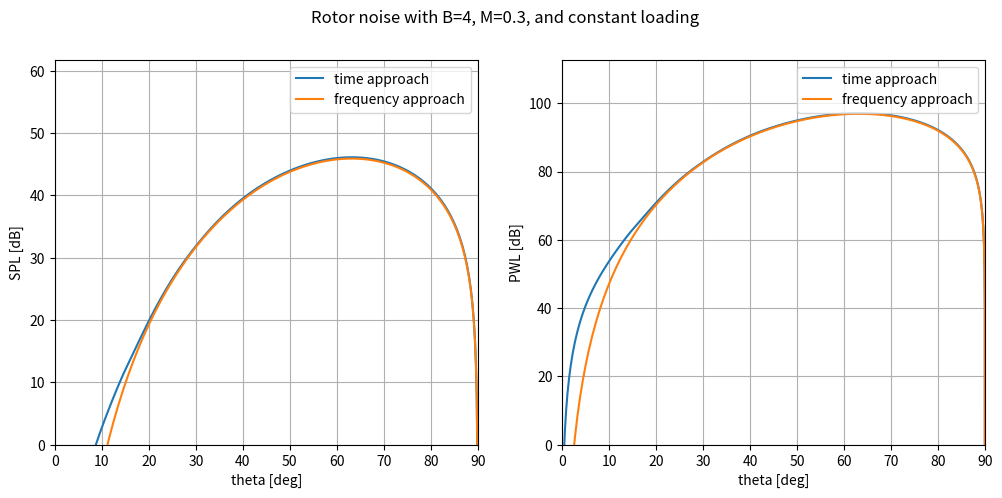
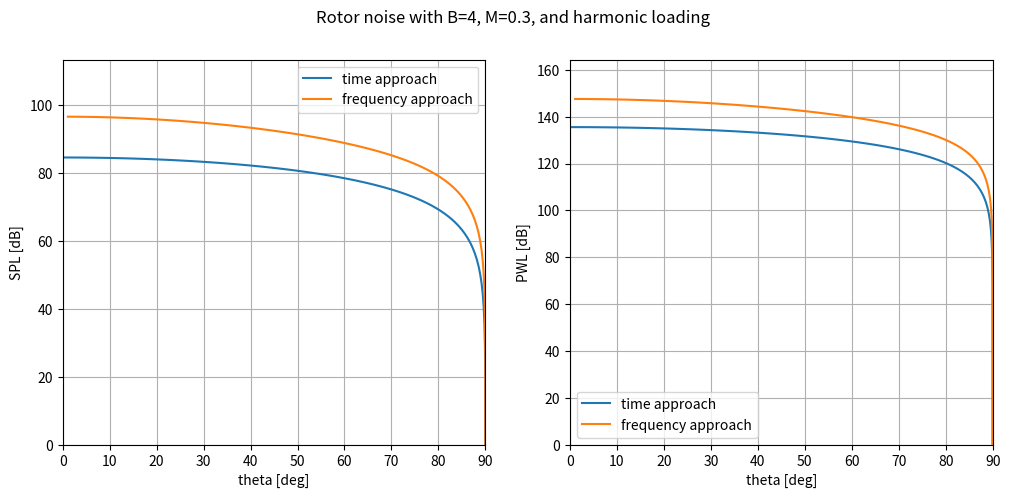
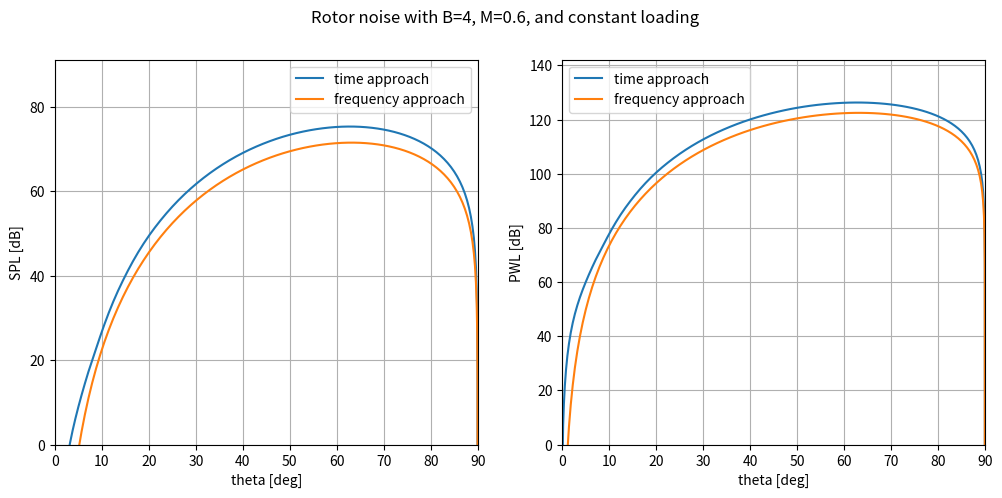
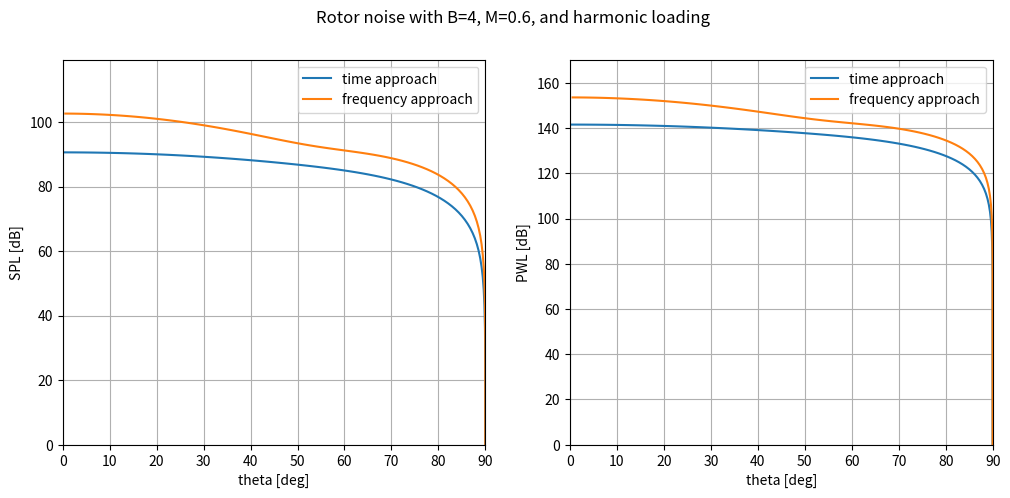
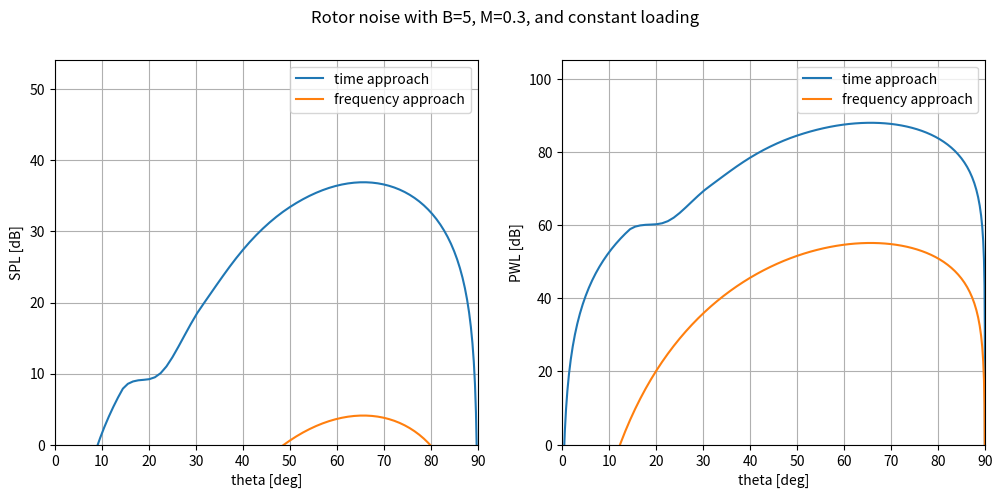
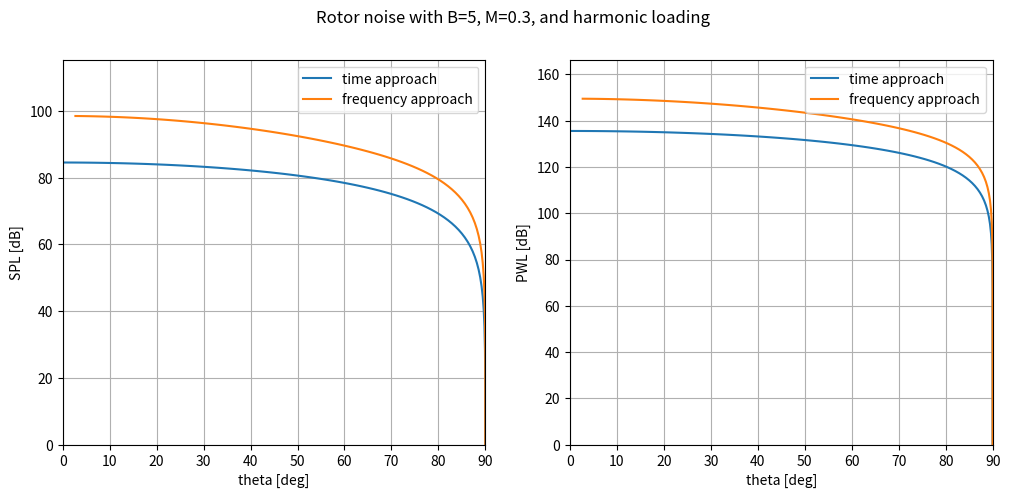
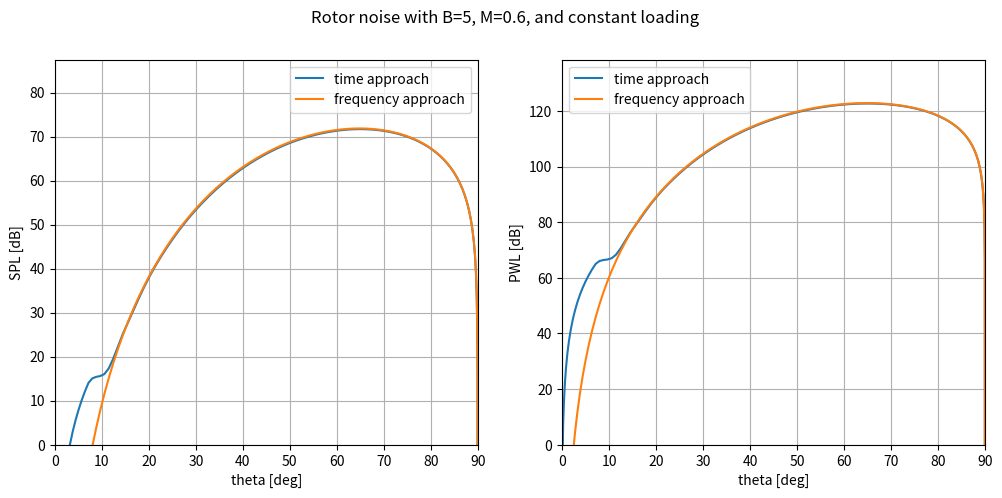
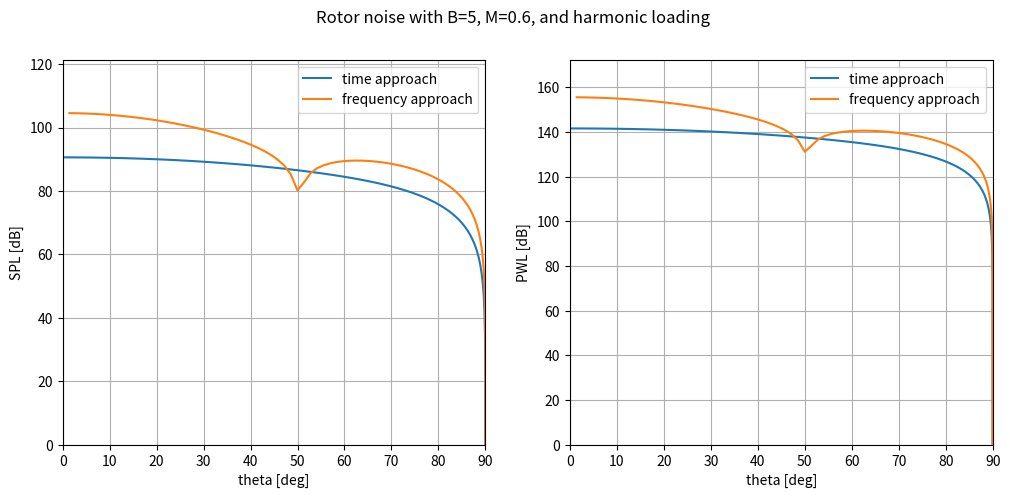

These charts were generated, in order, by the following Python code:
import numpy as np
from scipy import special
import matplotlib.pyplot as plt
import itertools

# Constants
p0 = 101325  # Pa
rho0 = 1.125  # kg/m3
c = 340.3  # m/s

P_ref = 1E-12  # W
p_ref = 2E-5  # Pa

gamma = 0  # rad
rotor_diameter = 1  # m
rotor_radius = rotor_diameter / 2  # rotor radius
force_radius = 0.85 * rotor_radius  # point of force application
blade_numbers = [4, 5]
tip_mach_numbers = [.3, .6]

# thetas = np.radians(range(0, 91, 15))  # radians
receiver_distance = 100  # m


def cosspace(start, stop, n):
    # returns an array with a higher density of points near the ends of the interval

    t = 0.5 * (1 - np.cos(np.linspace(0, np.pi, n)))

    return start + (stop - start) * t


def calculate_pressure_dipole(t, omega, receiver_distance, phi, force_magnitude, harmonic_loading):
    receiver_position = receiver_distance * np.array(
        [np.sin(theta) * np.cos(phi),
         np.sin(theta) * np.sin(phi),
         np.cos(theta)]
    )  # Cartesian (x,y,z)

    force_position = force_radius * np.array([
        np.cos(omega * t),
        np.sin(omega * t),
        0]
    )  # Cartesian (x,y,z)

    mach_number = force_radius / rotor_radius * tip_mach_number

    # Function for the periodic force
    if harmonic_loading:
        periodic_force = force_magnitude + 0.5 * force_magnitude * np.sin(omega * t)
        periodic_force_dot = 0.5 * omega * force_magnitude * np.cos(omega*t)
    else:
        periodic_force = force_magnitude
        periodic_force_dot = 0

    # Unit vector r_hat
    r = receiver_position - force_position
    r_hat = r / np.linalg.norm(r)

    F = periodic_force * np.array(
        [-np.sin(gamma) * np.sin(omega * t), np.sin(gamma) * np.cos(omega * t), np.cos(gamma)])
    M = mach_number * np.array([-np.sin(omega * t), np.cos(omega * t), 0])

    # Product rule
    F_dot = periodic_force * np.array(
        [-np.sin(gamma) * omega * np.cos(omega * t), -omega * np.sin(gamma) * np.sin(omega * t), 0]) + \
            periodic_force_dot * F / periodic_force

    M_dot = mach_number * np.array([-omega * np.cos(omega * t), -omega * np.sin(omega * t), 0])

    F_r = np.dot(F, r_hat)
    M_r = np.dot(M, r_hat)

    F_dot_r = np.dot(F_dot, r_hat)
    M_dot_r = np.dot(M_dot, r_hat)

    F_M = 0

    r = np.linalg.norm(r)

    p_1 = -1 / c * (F_dot_r / (r * (1 - M_r) ** 2))
    p_2 = - 1 / c * ((F_r * (r * M_dot_r + c * (M_r - mach_number ** 2))) / (r ** 2 * (1 - M_r) ** 3))
    p_3 = - (F_r - F_M) / (r ** 2 * (1 - M_r) ** 2)

    p = 1 / (4 * np.pi) * (p_1 + p_2 + p_3)
    travel_time = r / c

    return travel_time, p


def calculate_spl_rotor_in_time_domain(blade_number, tip_mach_number, theta, thrust, plot_pressure, harmonic_loading):
    omega = tip_mach_number * c / rotor_radius  # rad/s
    n_steps = 100

    if plot_pressure:
        _, ax = plt.subplots(1)

    time_domain_approach = np.vectorize(calculate_pressure_dipole,
                                        excluded=['omega', 'receiver_distance', 'phi', 'force_magnitude'])

    blade_receiver_times = []
    p_blades = []

    # Calculate pressure contribution for each blade in time domain approach
    for B in range(0, blade_number):
        emission_time = np.linspace(0, 6 * np.pi / omega, n_steps)  # simulate each dipole 3 full rotations
        travel_time_blade, p_blade = time_domain_approach(
            emission_time,
            omega=omega,
            phi=B * 2 * np.pi / blade_number,
            receiver_distance=receiver_distance,
            force_magnitude=thrust / blade_number,
            harmonic_loading=harmonic_loading
        )
        receiver_time_blade = emission_time + travel_time_blade

        blade_receiver_times.append(receiver_time_blade)
        p_blades.append(p_blade)  # Pressure due to 'blade' aka dipole

    # sample dipole pressure contributions between 1 and 2 rotor rotations
    time_receiver_lower_bound = 2 * np.pi / omega + receiver_distance / c
    time_receiver_upper_bound = 4 * np.pi / omega + receiver_distance / c
    time_receiver = np.linspace(time_receiver_lower_bound, time_receiver_upper_bound, n_steps)

    p_receiver = 0
    for i, (receiver_time_blade, p_blade) in enumerate(zip(blade_receiver_times, p_blades)):
        p = np.interp(
            x=time_receiver,
            xp=receiver_time_blade,
            fp=p_blade
        )

        p_receiver += p  # Dipoles are coherent so we do this.

        if plot_pressure:
            ax.plot(
                time_receiver,
                p,
                label=f'Blade {i + 1}',
                linestyle='dotted'
            )

    p_rms = np.sqrt(np.mean((p_receiver - np.mean(p_receiver)) ** 2))
    SPL = 10 * np.log10(p_rms ** 2 / p_ref ** 2)
    PWL = SPL + 11 + 20 * np.log10(receiver_distance)

    # Create plots if necessary
    if plot_pressure:

        ax.plot(
            time_receiver,
            p_receiver,
            label='Receiver',
            linewidth=2
        )

        ax.set_title(rf'$\theta$={np.degrees(theta):.2f}$^\circ$')
        ax.legend()
        ax.set_xlabel("Receiver time [s]")
        ax.set_ylabel("Pressure [Pa]")

        ax.set_ylim(-0.1, 0.1)

        plt.show()

    return SPL, PWL


def calculate_spl_rotor_in_frequency_domain(blade_number, tip_mach_number, theta, thrust, harmonic_loading):
    omega = tip_mach_number * c / rotor_radius  # rad/s
    B = blade_number
    R0 = receiver_distance
    mach_number = force_radius / rotor_radius * tip_mach_number

    SPL_mb = []  # SPL of each mb harmonic

    phi = 0

    for k in range(1, 20):
        p_mb = 0

        for m in [-k, k]:
            if harmonic_loading:
                # We've defined the harmonic loading as p(t) = thrust + 0.5*thrust*sin(omega t), so we take 1st harmonic
                s_values = [0, blade_number]
                Fs_values = [thrust / blade_number, thrust/blade_number/2]

            else:
                s_values = [0]
                Fs_values = [thrust / blade_number]

            fraction = (-1j * m * B ** 2 * omega * np.exp(-1j * m * B * omega * R0 / c)) / (4 * np.pi * c * R0)
            summation = 0

            for s, Fs in zip(s_values, Fs_values):
                summation += Fs * np.exp(-1j * (m * B - s) * (phi - np.pi / 2)) * special.jv(m * B - s,
                                                                                             m * B * mach_number * np.sin(
                                                                                                 theta)) * (
                                     -(m * B - s) / (m * B) * (np.sin(gamma) / mach_number) + np.cos(theta) * np.cos(
                                 gamma)
                             )

            p_mb += fraction * summation

            # p_mb += -1j * m * B ** 2 * omega / (4*np.pi*c*R0) * Fs * np.exp(1j * m * B * np.pi/2) * \
            #       np.exp(-1j * m * B * (phi + omega * R0 / c)) * special.jv(m*B, m*B*mach_number * np.sin(theta)) * \
            #       np.cos(theta)

        p_mb_rms = p_mb / np.sqrt(2)  # Root means squared pressure for each harmonic
        SPL_mb.append(10 * np.log10(p_mb_rms ** 2 / p_ref ** 2))  # SPL for each harmonic

    SPL = 10 * np.log10(sum([10**(SPL/10) for SPL in SPL_mb]))  # Harmonics are incoherent, so summation goes like this
    PWL = SPL + 11 + 20*np.log10(receiver_distance)

    return SPL, PWL


if __name__ == "__main__":
    for blade_number, tip_mach_number, harmonic in itertools.product(blade_numbers, tip_mach_numbers, [False, True]):
        SPL_t_list = []
        PWL_t_list = []
        SPL_f_list = []
        PWL_f_list = []

        thetas = cosspace(0, np.pi / 2, 100)

        for plot_num, theta in enumerate(thetas):
            SPL_t, PWL_t = calculate_spl_rotor_in_time_domain(
                blade_number=blade_number,
                tip_mach_number=tip_mach_number,
                theta=theta,
                thrust=2000,
                plot_pressure=False,
                harmonic_loading=harmonic
            )

            SPL_f, PWL_f = calculate_spl_rotor_in_frequency_domain(
                blade_number=blade_number,
                tip_mach_number=tip_mach_number,
                theta=theta,
                thrust=2000,
                harmonic_loading=harmonic
            )

            SPL_t_list.append(SPL_t)
            SPL_f_list.append(SPL_f)

            PWL_t_list.append(PWL_t)
            PWL_f_list.append(PWL_f)

        fig, (ax1, ax2) = plt.subplots(1, 2, figsize=(12, 5), dpi=100)

        fig.suptitle(f'Rotor noise with B={blade_number}, M={tip_mach_number}, and {"harmonic" if harmonic else "constant"} loading')

        # plot results
        ax1.plot(np.degrees(thetas), SPL_t_list, label='time approach')
        ax1.plot(np.degrees(thetas), SPL_f_list, label='frequency approach')
        ax2.plot(np.degrees(thetas), PWL_t_list, label='time approach')
        ax2.plot(np.degrees(thetas), PWL_f_list, label='frequency approach')

        ax1.set_xlim(0, 90)
        ax1.set_ylim(0, None)
        ax2.set_xlim(0, 90)
        ax2.set_ylim(0, None)

        ax1.legend()
        ax2.legend()

        ax1.set_xlabel("theta [deg]")
        ax1.set_ylabel("SPL [dB]")

        ax2.set_xlabel("theta [deg]")
        ax2.set_ylabel("PWL [dB]")

        ax1.grid()
        ax2.grid()
        plt.show()
        # plt.savefig(f'./figs/directivity B{blade_number}M{int(mach_number * 10)}.png', dpi=100)
